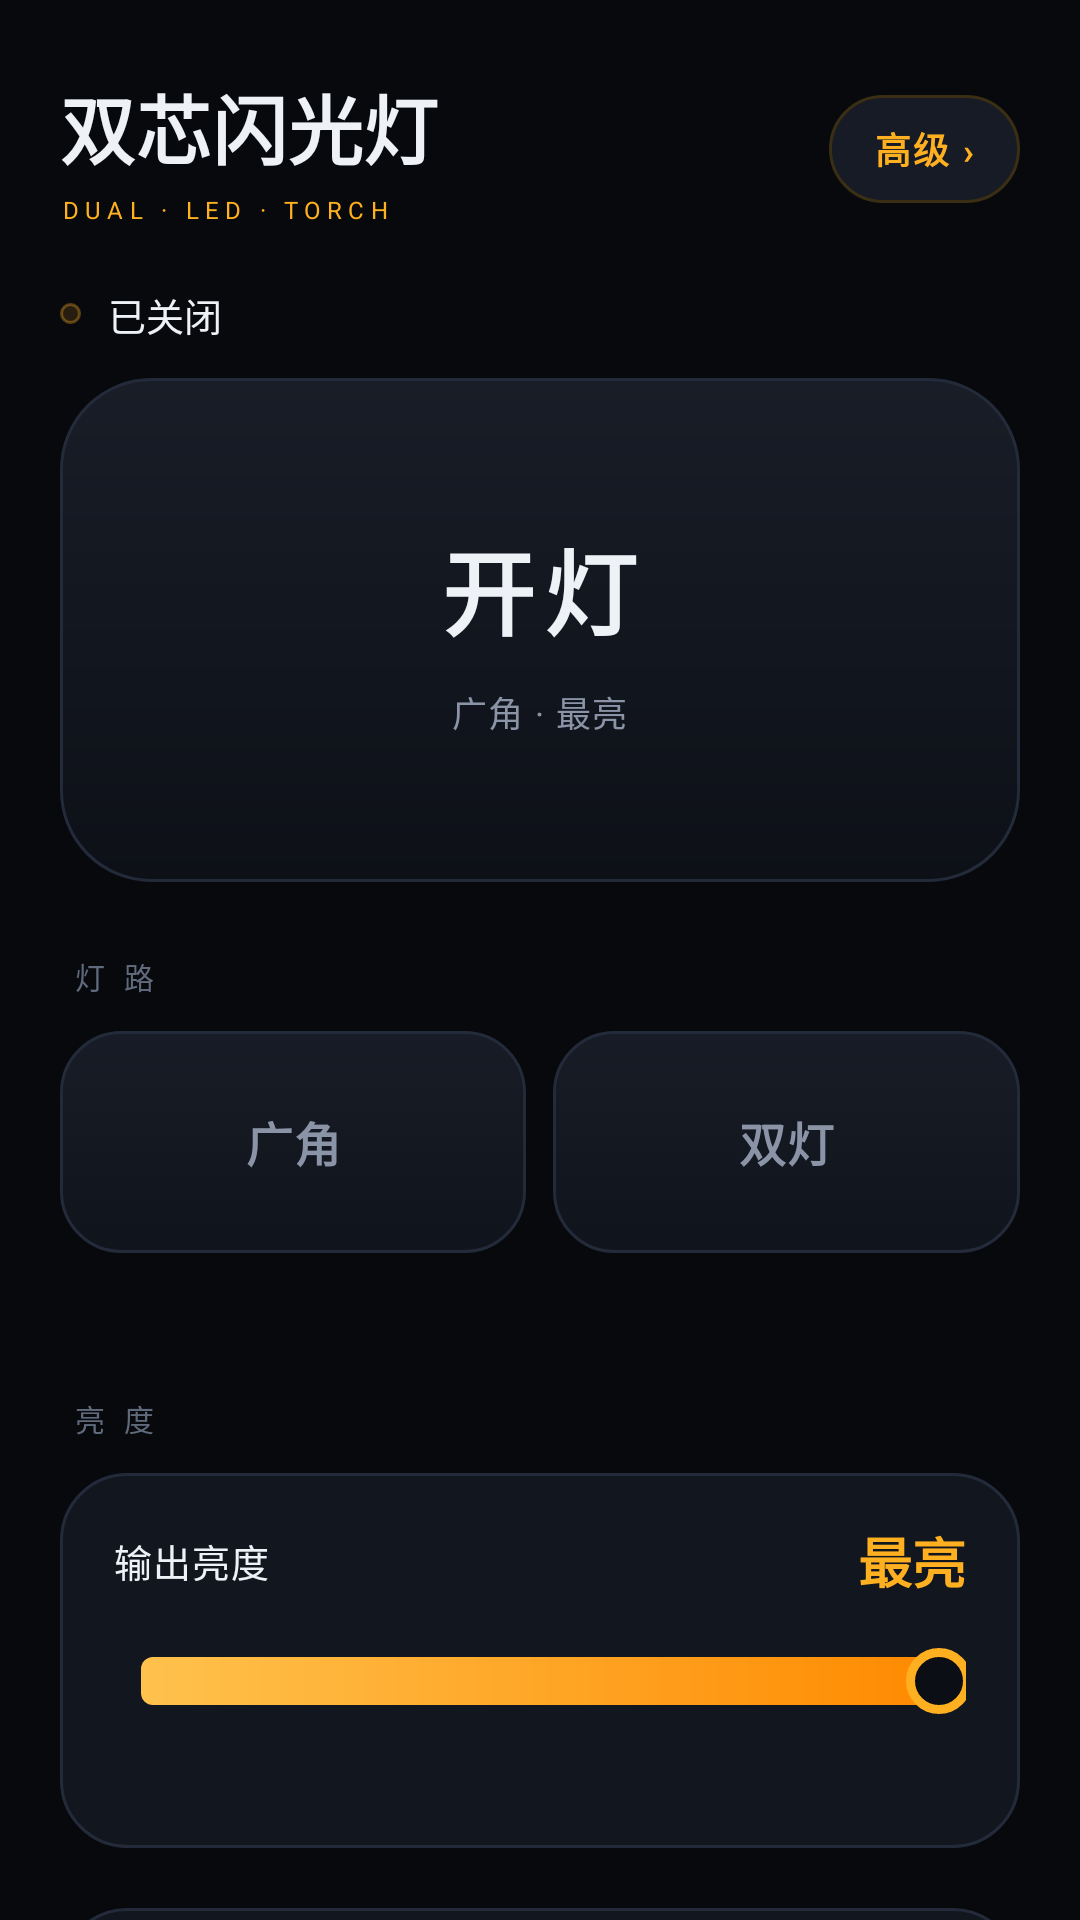

Reconstruct the res/layout file that produces this screen, plus the resources it refers to.
<!-- AndroidManifest.xml: application theme AppTheme -->
<!-- res/layout/activity_main.xml -->
<?xml version="1.0" encoding="utf-8"?>
<ScrollView xmlns:android="http://schemas.android.com/apk/res/android"
    android:layout_width="match_parent"
    android:layout_height="match_parent"
    android:background="@color/bg"
    android:clipToPadding="false"
    android:fillViewport="true"
    android:scrollbars="none">

    <LinearLayout
        android:layout_width="match_parent"
        android:layout_height="wrap_content"
        android:orientation="vertical"
        android:paddingStart="20dp"
        android:paddingTop="24dp"
        android:paddingEnd="20dp"
        android:paddingBottom="30dp">

        
        <LinearLayout
            android:layout_width="match_parent"
            android:layout_height="wrap_content"
            android:gravity="center_vertical"
            android:orientation="horizontal">

            <LinearLayout
                android:layout_width="0dp"
                android:layout_height="wrap_content"
                android:layout_weight="1"
                android:orientation="vertical">

                <TextView
                    android:layout_width="wrap_content"
                    android:layout_height="wrap_content"
                    android:letterSpacing="0.01"
                    android:text="双芯闪光灯"
                    android:textColor="@color/text"
                    android:textSize="25sp"
                    android:textStyle="bold" />

                <TextView
                    android:layout_width="wrap_content"
                    android:layout_height="wrap_content"
                    android:layout_marginTop="4dp"
                    android:letterSpacing="0.26"
                    android:text="DUAL · LED · TORCH"
                    android:textColor="@color/accent"
                    android:textSize="8sp" />
            </LinearLayout>

            <TextView
                android:id="@+id/btnAdvanced"
                android:layout_width="wrap_content"
                android:layout_height="36dp"
                android:background="@drawable/bg_pill"
                android:clickable="true"
                android:focusable="true"
                android:gravity="center"
                android:letterSpacing="0.06"
                android:paddingStart="15dp"
                android:paddingEnd="15dp"
                android:text="高级 ›"
                android:textColor="@color/accent"
                android:textSize="12sp"
                android:textStyle="bold" />
        </LinearLayout>

        
        <LinearLayout
            android:layout_width="match_parent"
            android:layout_height="wrap_content"
            android:layout_marginTop="20dp"
            android:gravity="center_vertical"
            android:orientation="horizontal">

            <View
                android:layout_width="7dp"
                android:layout_height="7dp"
                android:background="@drawable/bg_dot" />

            <TextView
                android:id="@+id/tvStatus"
                android:layout_width="0dp"
                android:layout_height="wrap_content"
                android:layout_marginStart="9dp"
                android:layout_weight="1"
                android:ellipsize="end"
                android:singleLine="true"
                android:text="已关闭"
                android:textColor="@color/text"
                android:textSize="12.5sp" />

            <TextView
                android:id="@+id/tvStrategy"
                android:layout_width="wrap_content"
                android:layout_height="wrap_content"
                android:text=""
                android:textColor="@color/text_faint"
                android:textSize="9.5sp" />
        </LinearLayout>

        
        <LinearLayout
            android:id="@+id/btnMaster"
            android:layout_width="match_parent"
            android:layout_height="168dp"
            android:layout_marginTop="12dp"
            android:background="@drawable/bg_power_off"
            android:clickable="true"
            android:focusable="true"
            android:gravity="center"
            android:orientation="vertical">

            <TextView
                android:id="@+id/tvMasterTitle"
                android:layout_width="wrap_content"
                android:layout_height="wrap_content"
                android:letterSpacing="0.1"
                android:text="开灯"
                android:textColor="@color/text"
                android:textSize="31sp"
                android:textStyle="bold" />

            <TextView
                android:id="@+id/tvMasterSub"
                android:layout_width="wrap_content"
                android:layout_height="wrap_content"
                android:layout_marginTop="10dp"
                android:letterSpacing="0.04"
                android:text="广角 · 最亮"
                android:textColor="@color/text_dim"
                android:textSize="11.5sp" />
        </LinearLayout>

        
        <TextView
            style="@style/Section"
            android:layout_width="wrap_content"
            android:layout_height="wrap_content"
            android:text="灯 路" />

        <LinearLayout
            android:layout_width="match_parent"
            android:layout_height="wrap_content"
            android:orientation="horizontal">

            <TextView
                android:id="@+id/tileWide"
                style="@style/FocalTile"
                android:layout_width="0dp"
                android:layout_height="74dp"
                android:layout_marginEnd="9dp"
                android:layout_weight="1"
                android:text="广角" />

            <TextView
                android:id="@+id/tileDual"
                style="@style/FocalTile"
                android:layout_width="0dp"
                android:layout_height="74dp"
                android:layout_weight="1"
                android:text="双灯" />
        </LinearLayout>

        <TextView
            android:id="@+id/tvFocalHint"
            android:layout_width="match_parent"
            android:layout_height="wrap_content"
            android:layout_marginStart="4dp"
            android:layout_marginTop="10dp"
            android:lineSpacingExtra="3dp"
            android:text=""
            android:textColor="@color/text_faint"
            android:textSize="10sp" />

        
        <TextView
            style="@style/Section"
            android:layout_width="wrap_content"
            android:layout_height="wrap_content"
            android:text="亮 度" />

        <LinearLayout
            android:layout_width="match_parent"
            android:layout_height="wrap_content"
            android:background="@drawable/bg_card"
            android:orientation="vertical"
            android:paddingStart="18dp"
            android:paddingTop="16dp"
            android:paddingEnd="18dp"
            android:paddingBottom="15dp">

            <LinearLayout
                android:layout_width="match_parent"
                android:layout_height="wrap_content"
                android:gravity="center_vertical"
                android:orientation="horizontal">

                <TextView
                    android:layout_width="0dp"
                    android:layout_height="wrap_content"
                    android:layout_weight="1"
                    android:letterSpacing="0.02"
                    android:text="输出亮度"
                    android:textColor="@color/text"
                    android:textSize="12.5sp" />

                <TextView
                    android:id="@+id/tvStrength"
                    android:layout_width="wrap_content"
                    android:layout_height="wrap_content"
                    android:text="最亮"
                    android:textColor="@color/accent"
                    android:textSize="18sp"
                    android:textStyle="bold" />
            </LinearLayout>

            <SeekBar
                android:id="@+id/sbStrength"
                android:layout_width="match_parent"
                android:layout_height="34dp"
                android:layout_marginTop="10dp"
                android:max="4"
                android:min="0"
                android:paddingStart="9dp"
                android:paddingEnd="9dp"
                android:progress="4"
                android:progressDrawable="@drawable/seek_track"
                android:splitTrack="false"
                android:thumb="@drawable/seek_thumb" />

            <LinearLayout
                android:id="@+id/tickRow"
                android:layout_width="match_parent"
                android:layout_height="wrap_content"
                android:layout_marginTop="1dp"
                android:orientation="horizontal"
                android:paddingStart="9dp"
                android:paddingEnd="9dp" />

            <TextView
                android:id="@+id/tvStrengthHint"
                android:layout_width="match_parent"
                android:layout_height="wrap_content"
                android:layout_marginTop="9dp"
                android:lineSpacingExtra="3dp"
                android:text=""
                android:textColor="@color/text_faint"
                android:textSize="10sp" />
        </LinearLayout>

        
        <LinearLayout
            android:layout_width="match_parent"
            android:layout_height="wrap_content"
            android:layout_marginTop="20dp"
            android:background="@drawable/bg_card"
            android:gravity="center_vertical"
            android:orientation="horizontal"
            android:paddingStart="15dp"
            android:paddingTop="13dp"
            android:paddingEnd="15dp"
            android:paddingBottom="13dp">

            <View
                android:layout_width="3dp"
                android:layout_height="26dp"
                android:background="@drawable/bg_bar" />

            <TextView
                android:layout_width="0dp"
                android:layout_height="wrap_content"
                android:layout_marginStart="12dp"
                android:layout_weight="1"
                android:lineSpacingExtra="3dp"
                android:text="长按音量下键 / 敲击背面打开本应用，会直接点亮两颗灯，不用再点。"
                android:textColor="@color/text_dim"
                android:textSize="10sp" />
        </LinearLayout>
    </LinearLayout>
</ScrollView>
<!-- resources referenced by this layout -->
<resources>
  <color name="accent">#FFB020</color>
  <color name="bg">#08090D</color>
  <color name="text">#EEF1F6</color>
  <color name="text_dim">#8B94A7</color>
  <color name="text_faint">#5F6A7C</color>
  <!-- drawable bg_bar (drawable) -->
  <?xml version="1.0" encoding="utf-8"?>
  <shape xmlns:android="http://schemas.android.com/apk/res/android" android:shape="rectangle">
      <corners android:radius="2dp" />
      <gradient
          android:angle="270"
          android:endColor="#FF8A00"
          android:startColor="#FFC24D" />
  </shape>
  <!-- drawable bg_card (drawable) -->
  <?xml version="1.0" encoding="utf-8"?>
  <shape xmlns:android="http://schemas.android.com/apk/res/android" android:shape="rectangle">
      <corners android:radius="22dp" />
      <solid android:color="@color/bg_elev" />
      <stroke android:width="1dp" android:color="@color/stroke" />
  </shape>
  <!-- drawable bg_dot (drawable) -->
  <?xml version="1.0" encoding="utf-8"?>
  <shape xmlns:android="http://schemas.android.com/apk/res/android" android:shape="oval">
      <solid android:color="#22FFB020" />
      <stroke android:width="1dp" android:color="#55FFB020" />
  </shape>
  <!-- drawable bg_pill (drawable) -->
  <?xml version="1.0" encoding="utf-8"?>
  <ripple xmlns:android="http://schemas.android.com/apk/res/android"
      android:color="#33FFB020">
      <item>
          <shape android:shape="rectangle">
              <corners android:radius="100dp" />
              <solid android:color="#161B25" />
              <stroke android:width="1dp" android:color="#3A2E14" />
          </shape>
      </item>
  </ripple>
  <!-- drawable bg_power_off (drawable) -->
  <?xml version="1.0" encoding="utf-8"?>
  <ripple xmlns:android="http://schemas.android.com/apk/res/android"
      android:color="#2AFFFFFF">
      <item>
          <shape android:shape="rectangle">
              <corners android:radius="30dp" />
              <gradient
                  android:angle="270"
                  android:endColor="#0D1017"
                  android:startColor="#181D27" />
              <stroke android:width="1dp" android:color="@color/stroke" />
          </shape>
      </item>
  </ripple>
  <!-- drawable seek_thumb (drawable) -->
  <?xml version="1.0" encoding="utf-8"?>
  <layer-list xmlns:android="http://schemas.android.com/apk/res/android">
      <item>
          <shape android:shape="oval">
              <size android:width="22dp" android:height="22dp" />
              <solid android:color="#0B0E14" />
              <stroke android:width="3dp" android:color="#FFB020" />
          </shape>
      </item>
  </layer-list>
  <style name="FocalTile">
          <item name="android:background">@drawable/bg_tile</item>
          <item name="android:textColor">@color/chip_text</item>
          <item name="android:textSize">15.5sp</item>
          <item name="android:textStyle">bold</item>
          <item name="android:gravity">center</item>
          <item name="android:lineSpacingExtra">4dp</item>
          <item name="android:letterSpacing">0.03</item>
          <item name="android:clickable">true</item>
          <item name="android:focusable">true</item>
      </style>
  <style name="Section">
          <item name="android:textColor">@color/text_faint</item>
          <item name="android:textSize">10sp</item>
          <item name="android:letterSpacing">0.2</item>
          <item name="android:layout_marginTop">24dp</item>
          <item name="android:layout_marginBottom">11dp</item>
          <item name="android:layout_marginStart">4dp</item>
      </style>
  <color name="bg_elev">#12161F</color>
  <color name="stroke">#232B3A</color>
</resources>
